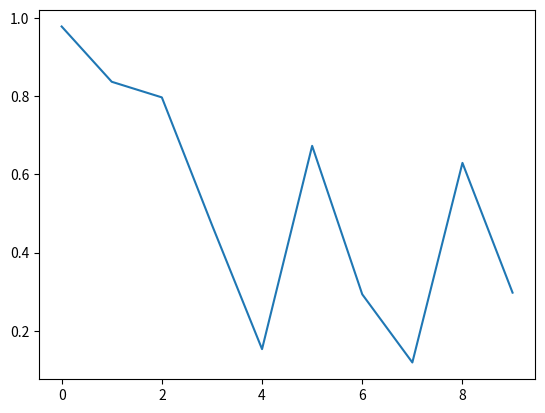

Recreate this plot in Python.
import numpy as np 
import matplotlib.pyplot as plt 
import matplotlib.animation as animation 
   
fig = plt.figure() 
axes1 = fig.add_subplot(111) 
line, = axes1.plot(np.random.rand(10)) 
   
#因为update的参数是调用函数data_gen,所以第一个默认参数不能是framenum 
def update(data): 
    line.set_ydata(data) 
    return line, 
# 每次生成10个随机数据 
def data_gen(): 
    while True: 
        yield np.random.rand(10) 
   
ani = animation.FuncAnimation(fig, update, data_gen, interval=2*1000) 
plt.show() 